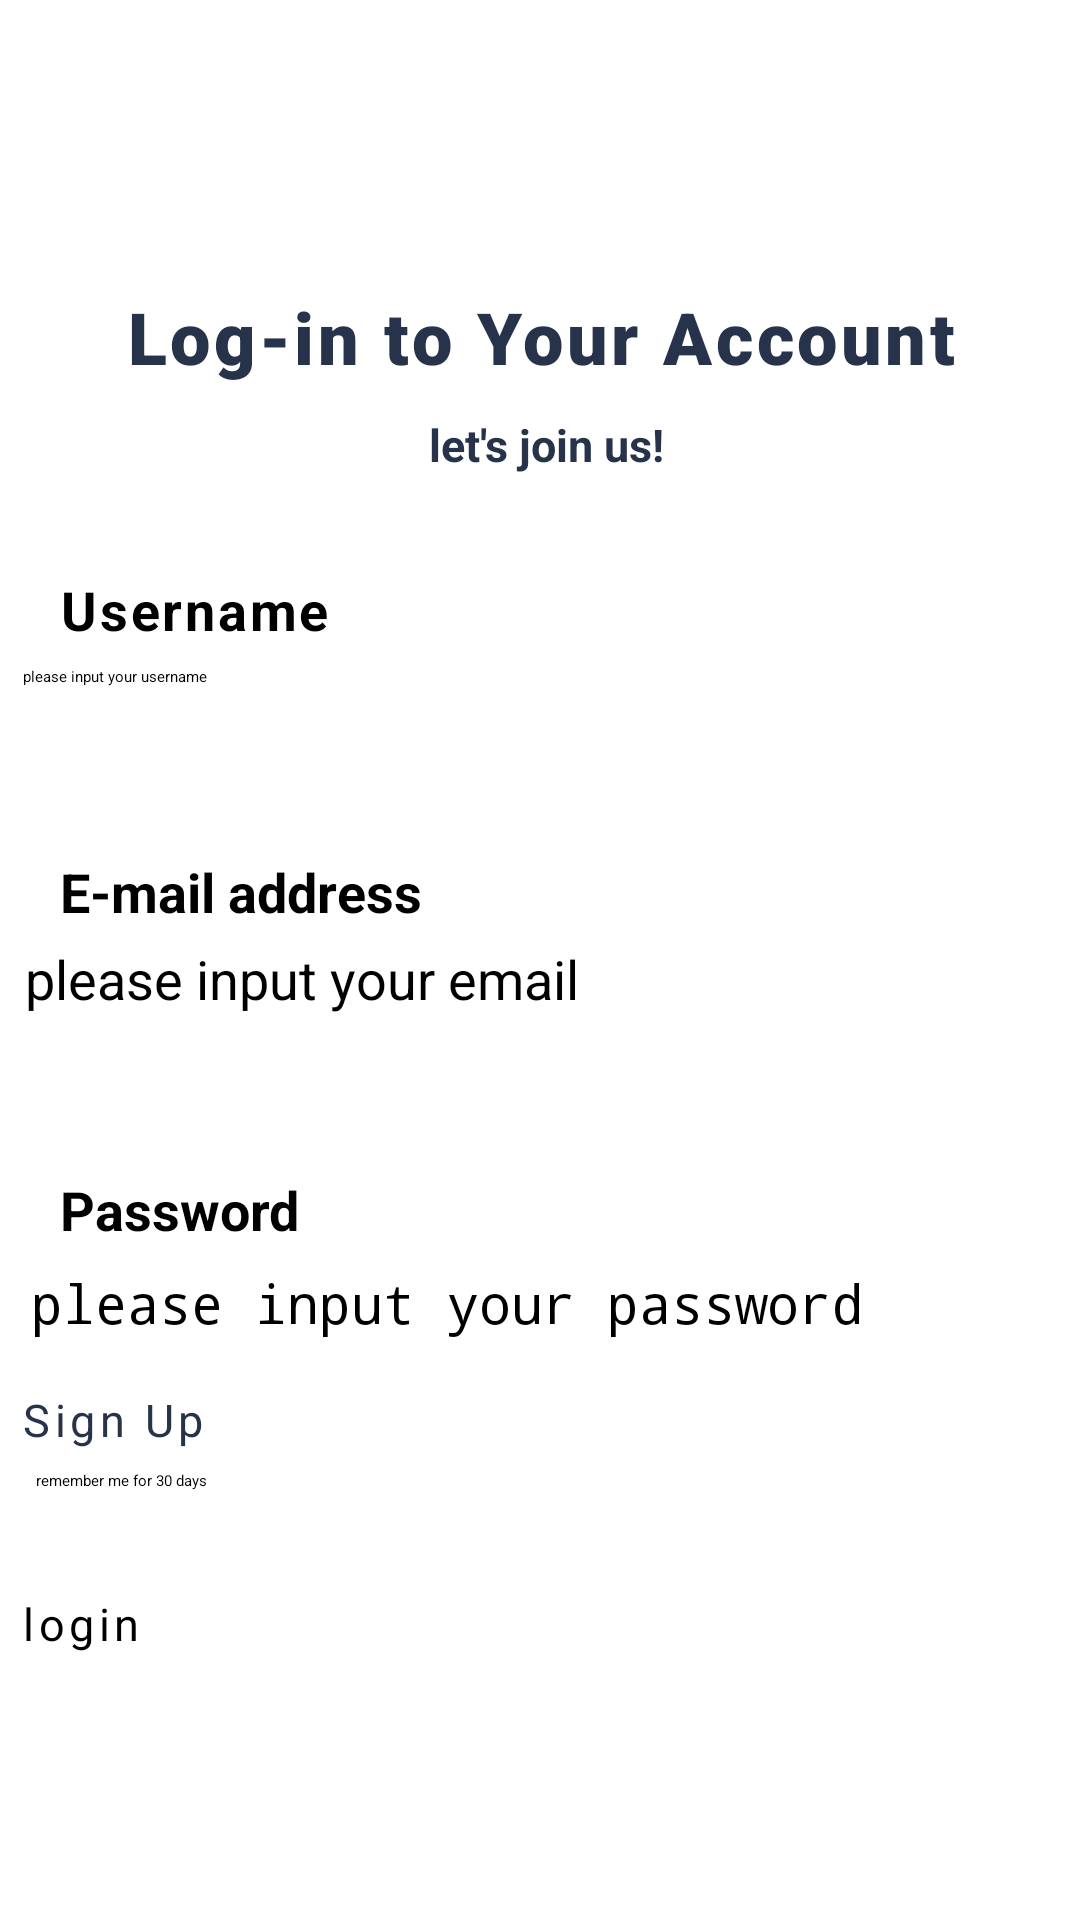

Android layout source for this screen:
<!-- AndroidManifest.xml: application theme Theme.Myontire -->
<!-- res/layout/activity_login_page.xml -->
<?xml version="1.0" encoding="utf-8"?>
<androidx.constraintlayout.widget.ConstraintLayout xmlns:android="http://schemas.android.com/apk/res/android"
    xmlns:app="http://schemas.android.com/apk/res-auto"
    xmlns:tools="http://schemas.android.com/tools"
    android:id="@+id/main"
    android:layout_width="match_parent"
    android:layout_height="match_parent"
    android:background="#FFFFFF"
    tools:context=".LoginPage">

    <Button
        android:id="@+id/SignUpButton"
        android:layout_width="347dp"
        android:layout_height="57dp"
        android:layout_marginBottom="120dp"
        android:backgroundTint="#ffffff"
        android:letterSpacing="0.1"
        android:text="Sign Up"
        android:textColor="#27334B"
        android:textSize="15sp"
        app:cornerRadius="5dp"
        app:layout_constraintBottom_toBottomOf="parent"
        app:layout_constraintEnd_toEndOf="parent"
        app:layout_constraintHorizontal_bias="0.531"
        app:layout_constraintStart_toStartOf="parent"
        app:strokeColor="#27334B"
        app:strokeWidth="2dp" />

    <Button
        android:id="@+id/LoginButton"
        android:layout_width="347dp"
        android:layout_height="57dp"
        android:layout_marginBottom="52dp"
        android:backgroundTint="#27334B"
        android:letterSpacing="0.1"
        android:text="login"
        android:textSize="15sp"
        app:cornerRadius="5dp"
        app:layout_constraintBottom_toBottomOf="parent"
        app:layout_constraintEnd_toEndOf="parent"
        app:layout_constraintHorizontal_bias="0.531"
        app:layout_constraintStart_toStartOf="parent" />

    <TextView
        android:id="@+id/textView2"
        android:layout_width="284dp"
        android:layout_height="21dp"
        android:layout_marginTop="10dp"
        android:text="let's join us!"
        android:textAlignment="center"
        android:textColor="#27334B"
        android:textSize="15sp"
        android:textStyle="bold"
        app:layout_constraintEnd_toEndOf="parent"
        app:layout_constraintHorizontal_bias="0.527"
        app:layout_constraintStart_toStartOf="parent"
        app:layout_constraintTop_toBottomOf="@+id/textView" />

    <EditText
        android:id="@+id/editTextTextEmailAddress2"
        android:layout_width="345dp"
        android:layout_height="64dp"
        android:layout_marginTop="40dp"
        android:ems="10"
        android:hint="please input your email"
        android:inputType="textEmailAddress"
        android:textAlignment="viewStart"
        android:textSize="18sp"
        app:boxStrokeColor="@color/black"
        app:boxStrokeWidth="5dp"
        app:layout_constraintEnd_toEndOf="parent"
        app:layout_constraintHorizontal_bias="0.56"
        app:layout_constraintStart_toStartOf="parent"
        app:layout_constraintTop_toBottomOf="@+id/editTextText" />

    <TextView
        android:id="@+id/textView3"
        android:layout_width="148dp"
        android:layout_height="29dp"
        android:layout_marginStart="20dp"
        android:text="E-mail address"
        android:textAlignment="viewStart"
        android:textSize="18sp"
        android:textStyle="bold"
        app:layout_constraintBottom_toTopOf="@+id/editTextTextEmailAddress2"
        app:layout_constraintStart_toStartOf="parent" />

    <TextView
        android:id="@+id/textView4"
        android:layout_width="113dp"
        android:layout_height="27dp"
        android:layout_marginStart="20dp"
        android:layout_marginBottom="4dp"
        android:text="Password"
        android:textAlignment="viewStart"
        android:textSize="18sp"
        android:textStyle="bold"
        app:layout_constraintBottom_toTopOf="@+id/editTextTextPassword"
        app:layout_constraintStart_toStartOf="parent" />

    <EditText
        android:id="@+id/editTextTextPassword"
        android:layout_width="342dp"
        android:layout_height="64dp"
        android:layout_marginTop="44dp"
        android:ems="10"
        android:hint="please input your password"
        android:inputType="textPassword"
        android:textSize="18sp"
        app:boxStrokeColor="@color/black"
        app:boxStrokeWidth="5dp"
        app:layout_constraintEnd_toEndOf="parent"
        app:layout_constraintHorizontal_bias="0.579"
        app:layout_constraintStart_toStartOf="parent"
        app:layout_constraintTop_toBottomOf="@+id/editTextTextEmailAddress2" />

    <CheckBox
        android:id="@+id/checkBox"
        android:layout_width="wrap_content"
        android:layout_height="wrap_content"
        android:layout_marginStart="12dp"
        android:layout_marginTop="4dp"
        android:text="remember me for 30 days"
        app:layout_constraintStart_toStartOf="parent"
        app:layout_constraintTop_toBottomOf="@+id/editTextTextPassword" />

    <TextView
        android:id="@+id/textView"
        android:layout_width="351dp"
        android:layout_height="32dp"
        android:layout_marginTop="96dp"
        android:fontFamily="sans-serif-black"
        android:letterSpacing="0.05"
        android:text="Log-in to Your Account"
        android:textAlignment="center"
        android:textColor="#27334B"
        android:textSize="24sp"
        android:textStyle="bold"
        app:layout_constraintEnd_toEndOf="parent"
        app:layout_constraintHorizontal_bias="0.566"
        app:layout_constraintStart_toStartOf="parent"
        app:layout_constraintTop_toTopOf="parent" />

    <EditText
        android:id="@+id/editTextText"
        android:layout_width="345dp"
        android:layout_height="52dp"
        android:layout_marginTop="84dp"
        android:ems="10"
        android:hint="please input your username"
        android:inputType="text"
        app:layout_constraintEnd_toEndOf="parent"
        app:layout_constraintStart_toStartOf="parent"
        app:layout_constraintTop_toTopOf="@+id/textView2" />

    <TextView
        android:id="@+id/usernameText"
        android:layout_width="wrap_content"
        android:layout_height="wrap_content"
        android:layout_marginStart="20dp"
        android:letterSpacing="0.05"
        android:text="Username"
        android:textAlignment="viewStart"
        android:textSize="18sp"
        android:textStyle="bold"
        app:layout_constraintBottom_toTopOf="@+id/editTextText"
        app:layout_constraintStart_toStartOf="parent"
        app:layout_constraintTop_toBottomOf="@+id/textView"
        app:layout_constraintVertical_bias="0.906" />

</androidx.constraintlayout.widget.ConstraintLayout>
<!-- resources referenced by this layout -->
<resources>

  <!-- not gathered from this repository: default colours our renderer supplied (Android Studio template values) -->
  <color name="black">#FF000000</color>
</resources>
